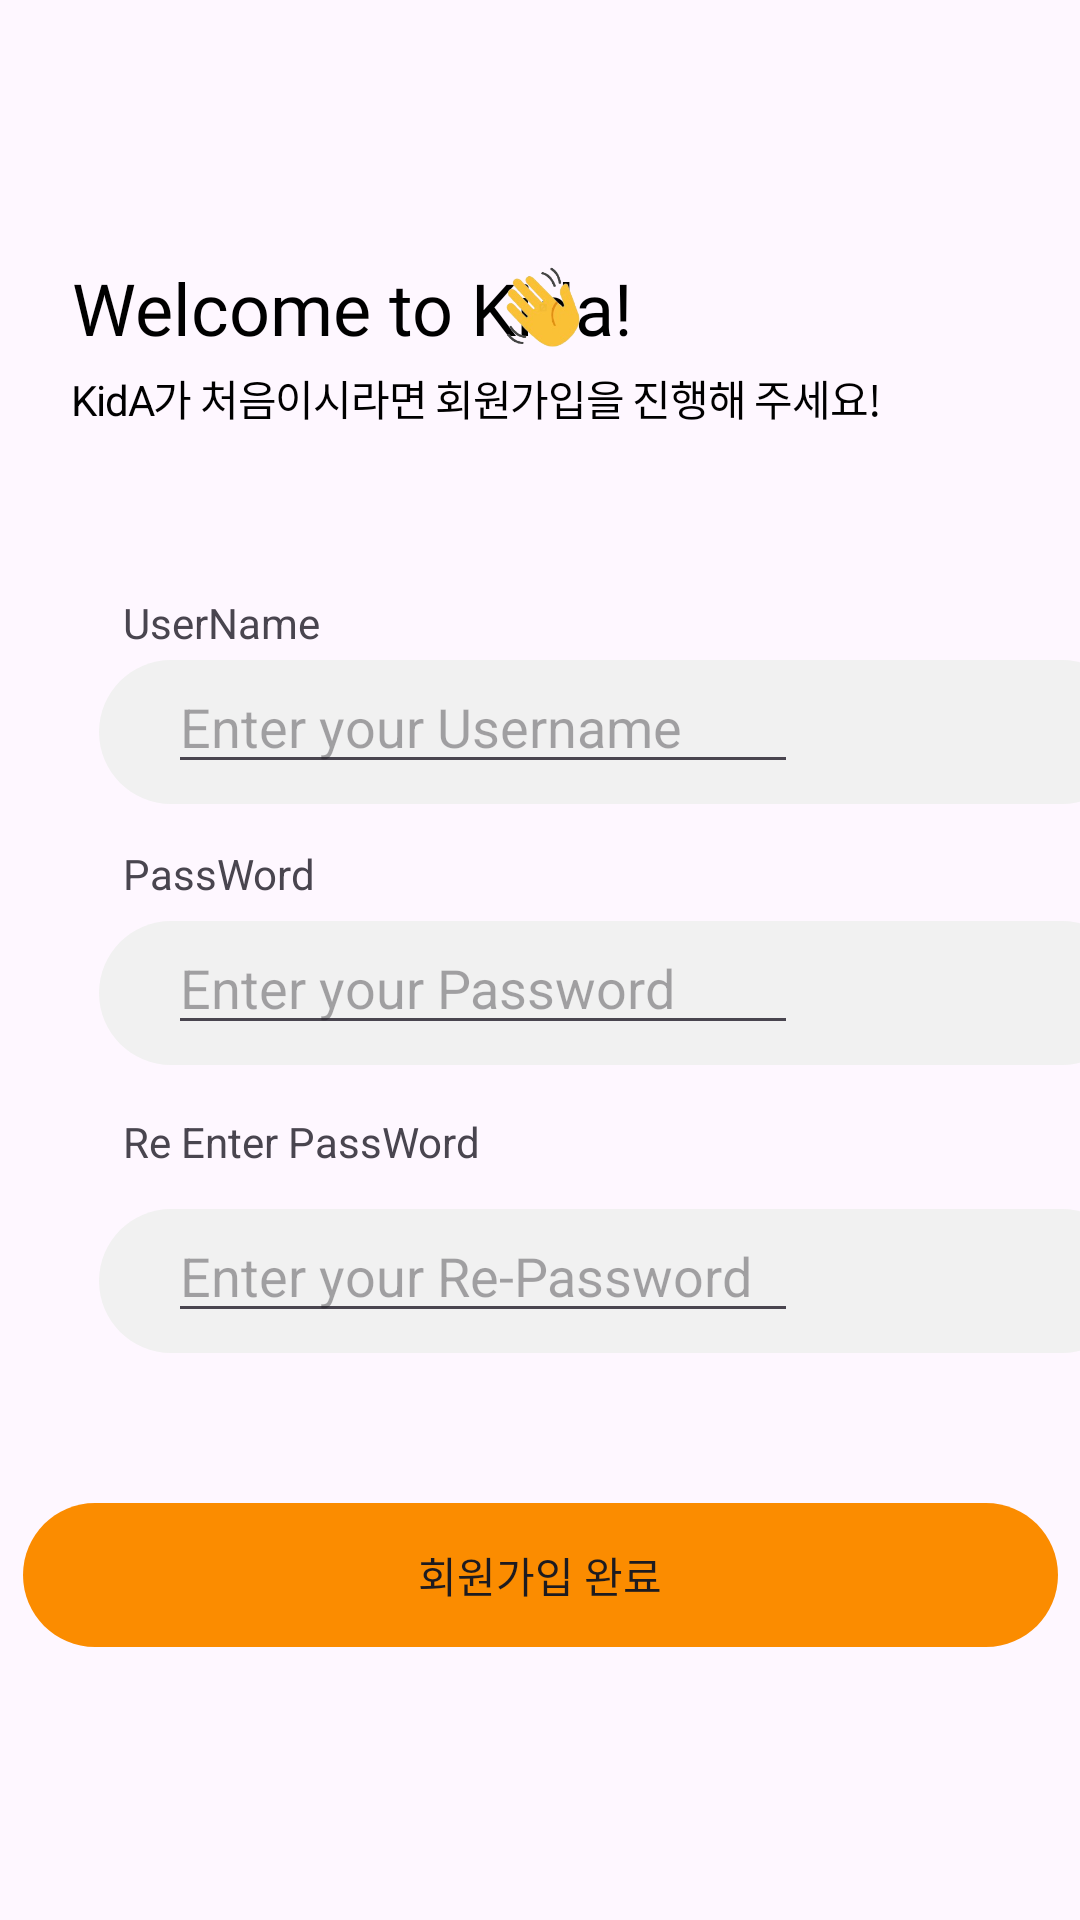

Here is an Android app screen rendered from its layout file. Give the layout XML and the strings, colors and styles it references.
<!-- AndroidManifest.xml: application theme Theme.GURU2_Android_KidA -->
<!-- res/layout/activity_register.xml -->
<?xml version="1.0" encoding="utf-8"?>
<androidx.constraintlayout.widget.ConstraintLayout xmlns:android="http://schemas.android.com/apk/res/android"
    xmlns:app="http://schemas.android.com/apk/res-auto"
    xmlns:tools="http://schemas.android.com/tools"
    android:layout_width="match_parent"
    android:layout_height="match_parent"
    android:backgroundTint="#C9C9C9"
    tools:layout_editor_absoluteX="-8dp"
    tools:layout_editor_absoluteY="-60dp">

    <TextView
        android:id="@+id/title"
        android:layout_width="227dp"
        android:layout_height="32dp"
        android:layout_alignParentLeft="true"
        android:layout_alignParentTop="true"
        android:layout_marginStart="24dp"
        android:layout_marginTop="88dp"
        android:gravity="top"
        android:lineSpacingExtra="4sp"
        android:text="Welcome to Kida!"
        android:textColor="@color/black"
        android:textSize="24sp"
        android:translationY="-1.82sp"
        app:layout_constraintStart_toStartOf="parent"
        app:layout_constraintTop_toTopOf="parent"
        android:fontFamily="@font/abeezee_italic"/>

    <TextView
        android:id="@+id/textView8"
        android:layout_width="wrap_content"
        android:layout_height="wrap_content"
        android:layout_marginStart="41dp"
        android:layout_marginTop="54dp"
        android:text="UserName"
        app:layout_constraintStart_toStartOf="parent"
        app:layout_constraintTop_toBottomOf="@+id/description" />

    <RelativeLayout
        android:id="@+id/primary_but"
        android:layout_width="345dp"
        android:layout_height="48dp"
        android:layout_centerHorizontal="true"
        android:layout_centerVertical="true"
        android:layout_marginStart="33dp"
        android:layout_marginTop="76dp"
        android:layout_marginEnd="33dp"
        android:background="@drawable/primary_but"
        android:backgroundTint="#F1F1F1"
        android:clipToOutline="true"
        app:layout_constraintEnd_toEndOf="parent"
        app:layout_constraintHorizontal_bias="0.0"
        app:layout_constraintStart_toStartOf="parent"
        app:layout_constraintTop_toBottomOf="@+id/description">

        <EditText
            android:id="@+id/editRegistName"
            android:layout_width="wrap_content"
            android:layout_height="wrap_content"
            android:layout_alignParentStart="true"
            android:layout_marginStart="23dp"
            android:ems="10"
            android:hint="Enter your Username"
            android:inputType="text" />
    </RelativeLayout>

    <TextView
        android:id="@+id/description"
        android:layout_width="wrap_content"
        android:layout_height="20dp"
        android:layout_alignParentLeft="true"
        android:layout_alignParentTop="true"
        android:layout_marginStart="24dp"
        android:layout_marginTop="124dp"
        android:gravity="top"
        android:letterSpacing="-0.03"
        android:lineSpacingExtra="3sp"
        android:text="KidA가 처음이시라면 회원가입을 진행해 주세요!"
        android:textColor="@color/black"
        android:textSize="14sp"
        android:translationY="-1.73sp"
        app:layout_constraintStart_toStartOf="parent"
        app:layout_constraintTop_toTopOf="parent" />

    <TextView
        android:id="@+id/textView9"
        android:layout_width="wrap_content"
        android:layout_height="wrap_content"
        android:layout_marginStart="41dp"
        android:text="PassWord"
        app:layout_constraintBottom_toBottomOf="parent"
        app:layout_constraintStart_toStartOf="parent"
        app:layout_constraintTop_toBottomOf="@+id/textView8"
        app:layout_constraintVertical_bias="0.16000003" />

    <RelativeLayout
        android:id="@+id/primary_but1"
        android:layout_width="345dp"
        android:layout_height="48dp"
        android:layout_centerHorizontal="true"
        android:layout_centerVertical="true"
        android:layout_marginStart="33dp"
        android:layout_marginTop="39dp"
        android:layout_marginEnd="33dp"
        android:background="@drawable/primary_but"
        android:backgroundTint="#F1F1F1"
        android:clipToOutline="true"
        app:layout_constraintEnd_toEndOf="parent"
        app:layout_constraintHorizontal_bias="0.0"
        app:layout_constraintStart_toStartOf="parent"
        app:layout_constraintTop_toBottomOf="@+id/primary_but">

        <EditText
            android:id="@+id/editRegistPw"
            android:layout_width="wrap_content"
            android:layout_height="wrap_content"
            android:layout_alignParentStart="true"
            android:layout_marginStart="23dp"
            android:ems="10"
            android:hint="Enter your Password"
            android:inputType="text" />
    </RelativeLayout>

    <TextView
        android:id="@+id/textView10"
        android:layout_width="wrap_content"
        android:layout_height="wrap_content"
        android:layout_marginStart="41dp"
        android:text="Re Enter PassWord"
        app:layout_constraintBottom_toBottomOf="parent"
        app:layout_constraintStart_toStartOf="parent"
        app:layout_constraintTop_toBottomOf="@+id/textView9"
        app:layout_constraintVertical_bias="0.22000003" />

    <RelativeLayout
        android:id="@+id/primary_but2"
        android:layout_width="345dp"
        android:layout_height="48dp"
        android:layout_centerHorizontal="true"
        android:layout_centerVertical="true"
        android:layout_marginStart="33dp"
        android:layout_marginTop="259dp"
        android:layout_marginEnd="33dp"
        android:background="@drawable/primary_but"
        android:backgroundTint="#F1F1F1"
        android:clipToOutline="true"
        app:layout_constraintEnd_toEndOf="parent"
        app:layout_constraintHorizontal_bias="0.0"
        app:layout_constraintStart_toStartOf="parent"
        app:layout_constraintTop_toBottomOf="@+id/description">

        <EditText
            android:id="@+id/editRegistRePw"
            android:layout_width="wrap_content"
            android:layout_height="wrap_content"
            android:layout_alignParentStart="true"
            android:layout_marginStart="23dp"
            android:ems="10"
            android:hint="Enter your Re-Password"
            android:inputType="text" />
    </RelativeLayout>

    <Button
        android:id="@+id/btnInputRegist"
        android:layout_width="wrap_content"
        android:layout_height="wrap_content"
        android:layout_marginTop="50dp"
        android:background="@drawable/primary_but"
        android:text="회원가입 완료"
        app:layout_constraintEnd_toEndOf="parent"
        app:layout_constraintStart_toStartOf="parent"
        app:layout_constraintTop_toBottomOf="@+id/primary_but2" />

    <ImageView
        android:id="@+id/imageView5"
        android:layout_width="124dp"
        android:layout_height="99dp"
        android:layout_marginTop="56dp"
        android:layout_marginEnd="117dp"
        app:layout_constraintBottom_toTopOf="@+id/primary_but"
        app:layout_constraintEnd_toEndOf="parent"
        app:layout_constraintTop_toTopOf="parent"
        app:layout_constraintVertical_bias="0.0"
        app:srcCompat="@drawable/ic_waving_hand" />


</androidx.constraintlayout.widget.ConstraintLayout>
<!-- resources referenced by this layout -->
<resources>
  <color name="black">#FF000000</color>
  <!-- drawable ic_waving_hand: png bitmap (drawable, 34168 bytes) -->
  <!-- drawable primary_but (drawable) -->
  <?xml version="1.0" encoding="utf-8"?>
  <vector
      xmlns:android="http://schemas.android.com/apk/res/android"
      xmlns:aapt="http://schemas.android.com/aapt"
      android:width="345dp"
      android:height="48dp"
      android:viewportWidth="345"
      android:viewportHeight="48"
      >
      <group>
          <clip-path
              android:pathData="M24 0H321C334.255 0 345 10.7452 345 24C345 37.2548 334.255 48 321 48H24C10.7452 48 0 37.2548 0 24C0 10.7452 10.7452 0 24 0Z"
              />
          <path
              android:pathData="M0 0V48H345V0"
              android:fillColor="#FB8C00"
              />
      </group>
  </vector>
  <style name="Theme.GURU2_Android_KidA" parent="Base.Theme.GURU2_Android_KidA" />
  <style name="Base.Theme.GURU2_Android_KidA" parent="Theme.Material3.DayNight.NoActionBar">
          
          
          <item name="colorAccent">@color/orange</item>
          <item name="colorPrimary">@color/orange</item>
      </style>
  <color name="orange">#FFA200</color>
</resources>
